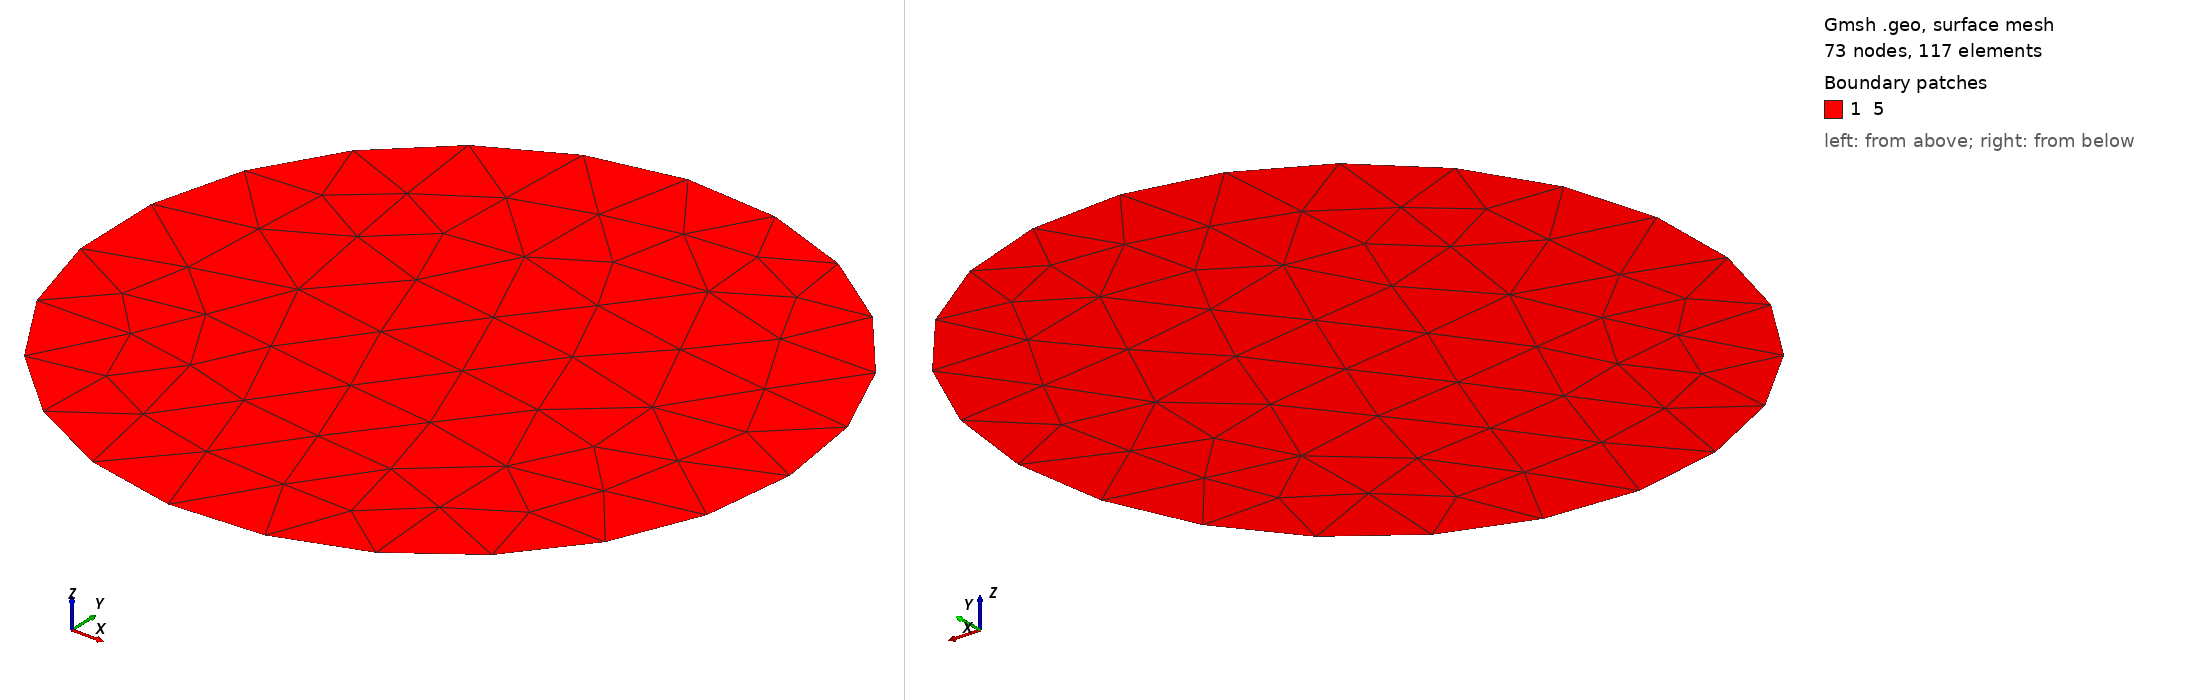

Gmsh geometry script, surface-meshed: 73 nodes, 117 surface elements. Boundary patches (legend numbers): 1 5. Left view from above one corner, right view from below the opposite corner. Legend entries are the model's physical surfaces. The drawing asked Gmsh for element sizes between 1% and 20% of the model's largest extent; the script's own settings can give other sizes.

=== unit-cir-flux.geo (drawn) ===
// Gmsh project created on Mon Dec 20 05:18:46 2021
SetFactory("OpenCASCADE");
//+
Point(1) = {0, 0, 0, 0.2};
//+
Point(2) = {0, 1, 0, 0.2};
//+
Circle(1) = {0, 0, 0, 1, 0, 2*Pi};
//+
Physical Point("1") = {2};
//+
Physical Curve("2") = {1};
//+
Curve Loop(1) = {1};
//+
Plane Surface(1) = {1};
//+
Physical Surface("5") = {1};
